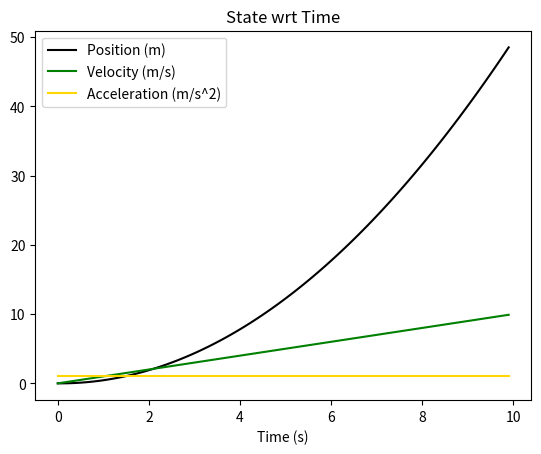

Here is the Python script that generated this plot:
"""
1D "plant" :

1. plotting y-axis P, x-axis t, and all truth data (p, v, a) wrt t
    end of year 22

2. Sensor Model: radar meas model
    place wall at some x pos
    param (x val)
    sample rate of radar (multiple of dt: 1s)
    truth + noise

3. Sensor Model: add accel + noise
    add 2 other plots:
        accel + (truth + noise) (in comparison vs ln 21 accel)
        radar dist (truth, and truth + noise)

4. add step input
    vals (in different colors):
        pos vs t
            truth + noise
        a vs t
            truth + noise
        meas vs t
            truth + noise

5. EKF
    mod p vs t and v vs t plots to include truth vs est
"""

import numpy as np
import matplotlib.pyplot as plt

# # Section 1. # #

# # State Initialization
p_0 = float(0)  # initial pos (m)
v_0 = float(0)  # initial vel (m/s)
t_0 = float(0)  # initial time (s)
a_0 = float(1)  # accel (m/s**2)
dt = float(0.1) # delta time (s)
t_f = 10        # time final (s)

# Initializing arrays
t = np.arange(t_0, t_f, dt)
p = np.zeros(t.shape)
v = np.zeros(t.shape)
a = np.full_like(t, a_0)

# Filling first element with initial state values
p[0] = p_0
v[0] = v_0
t[0] = t_0

domain = len(t)

# # Forward Euler Discrete Time Integration
    # Discrete time causes errors due to non-time constant errors. Decreasing dt will help mitigate
for i in range(domain):
    # x = x_0 + v_0*t + 0.5*a*t**2
    # v = a*t + v_0
    # x = v*t + x_0

        # v += a*dt
        # p += v*dt
        # t += dt

    if i == (domain - 1):
        break
    else:
        v[i+1] = v[i] + a[i]*dt
        p[i+1] = p[i] + v[i]*dt
        t[i+1] = t[i] + dt

# # Plotting
plt.xlabel("Time (s)")
plt.title("State wrt Time")
plt.plot(t, p, color='black', label="Position (m)")
plt.plot(t, v, color='green', label="Velocity (m/s)")
plt.plot(t, a, color='gold',  label="Acceleration (m/s^2)")
plt.legend(loc="upper left")
plt.show()
